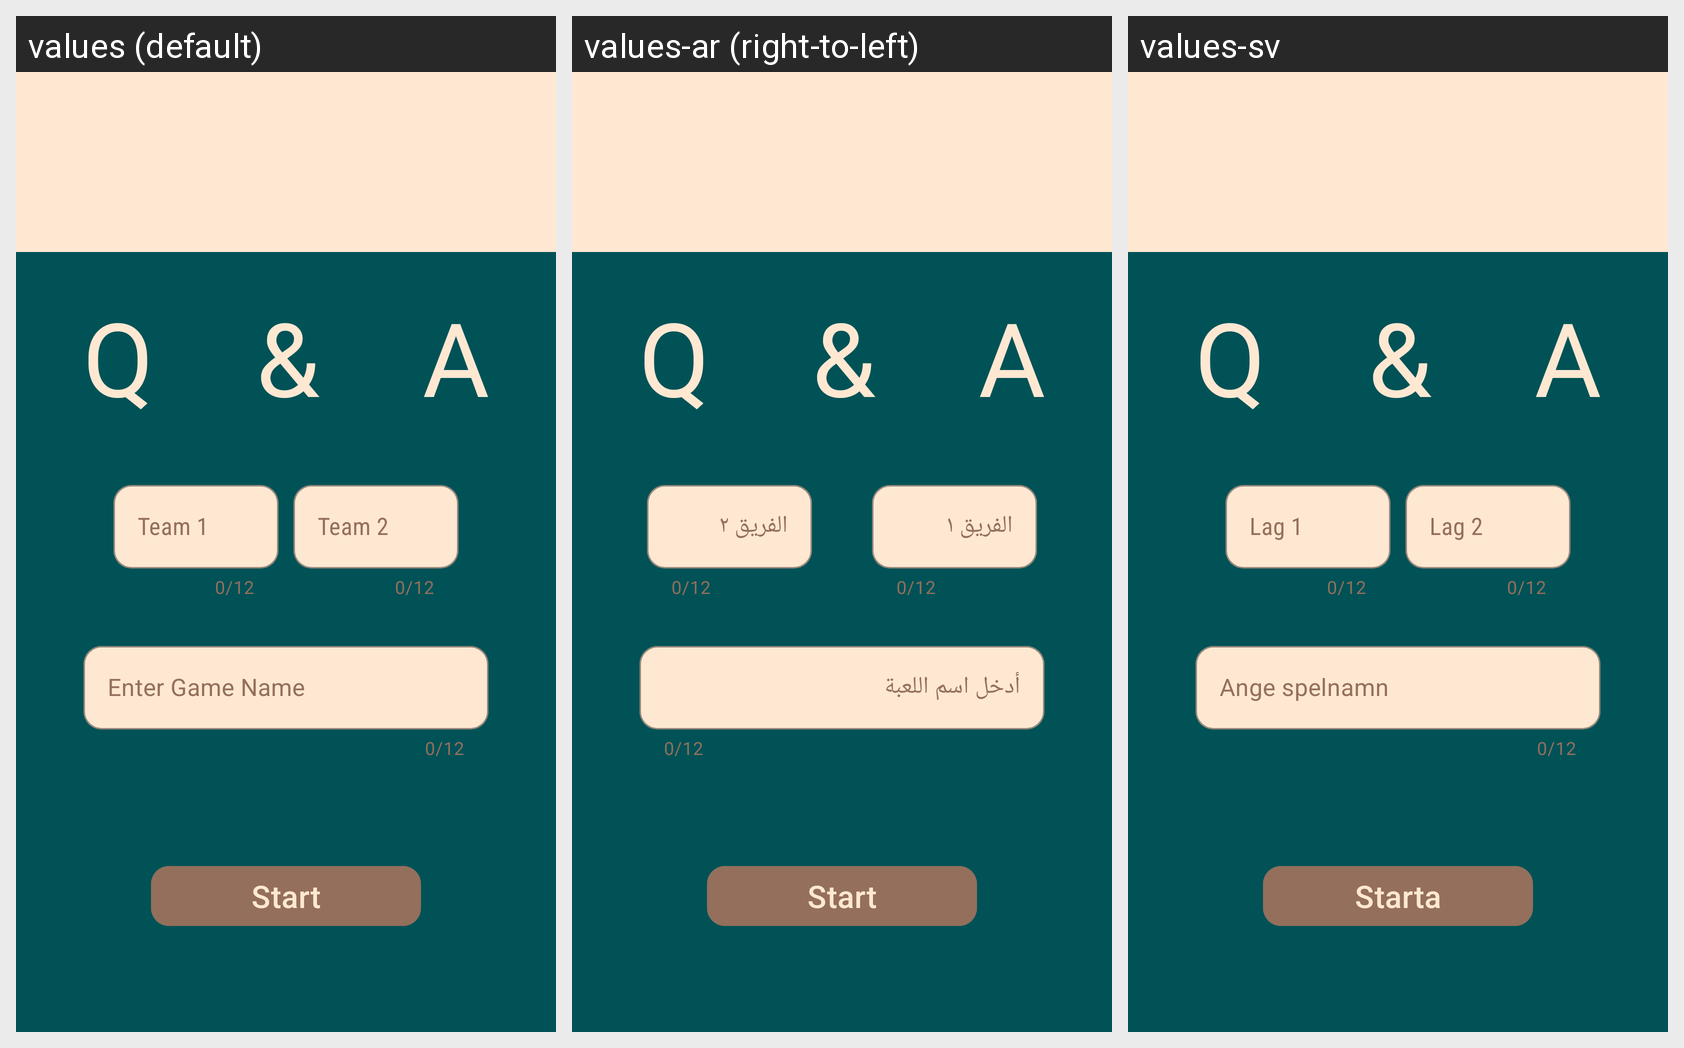

Locale-by-locale string values for the Android screen shown in this grid:
Android screen res/layout/activity_create_game.xml rendered under 3 locales, left to right: values (default), values-ar (right-to-left), values-sv. Device: Nexus 5 (rendered at 1080×1920; each locale shown at half size, 540×960, under a caption strip naming it); theme Theme.MenuActivity.
Strings drawn on this screen, with the default value and each locale's value (text and hints the layout hard-codes, and strings that could not be matched under every locale, appear in the picture but are not listed):

app_name
  values: Q&A
  values-ar: Q&A
  values-sv: Q&A

team_1
  values: Team 1
  values-ar: الفريق ١
  values-sv: Lag 1

team_2
  values: Team 2
  values-ar: الفريق ٢
  values-sv: Lag 2

enter_game_name
  values: Enter Game Name
  values-ar: أدخل اسم اللعبة
  values-sv: Ange spelnamn

start_button
  values: Start
  values-ar: Start  [not translated; the default value is used]
  values-sv: Starta
